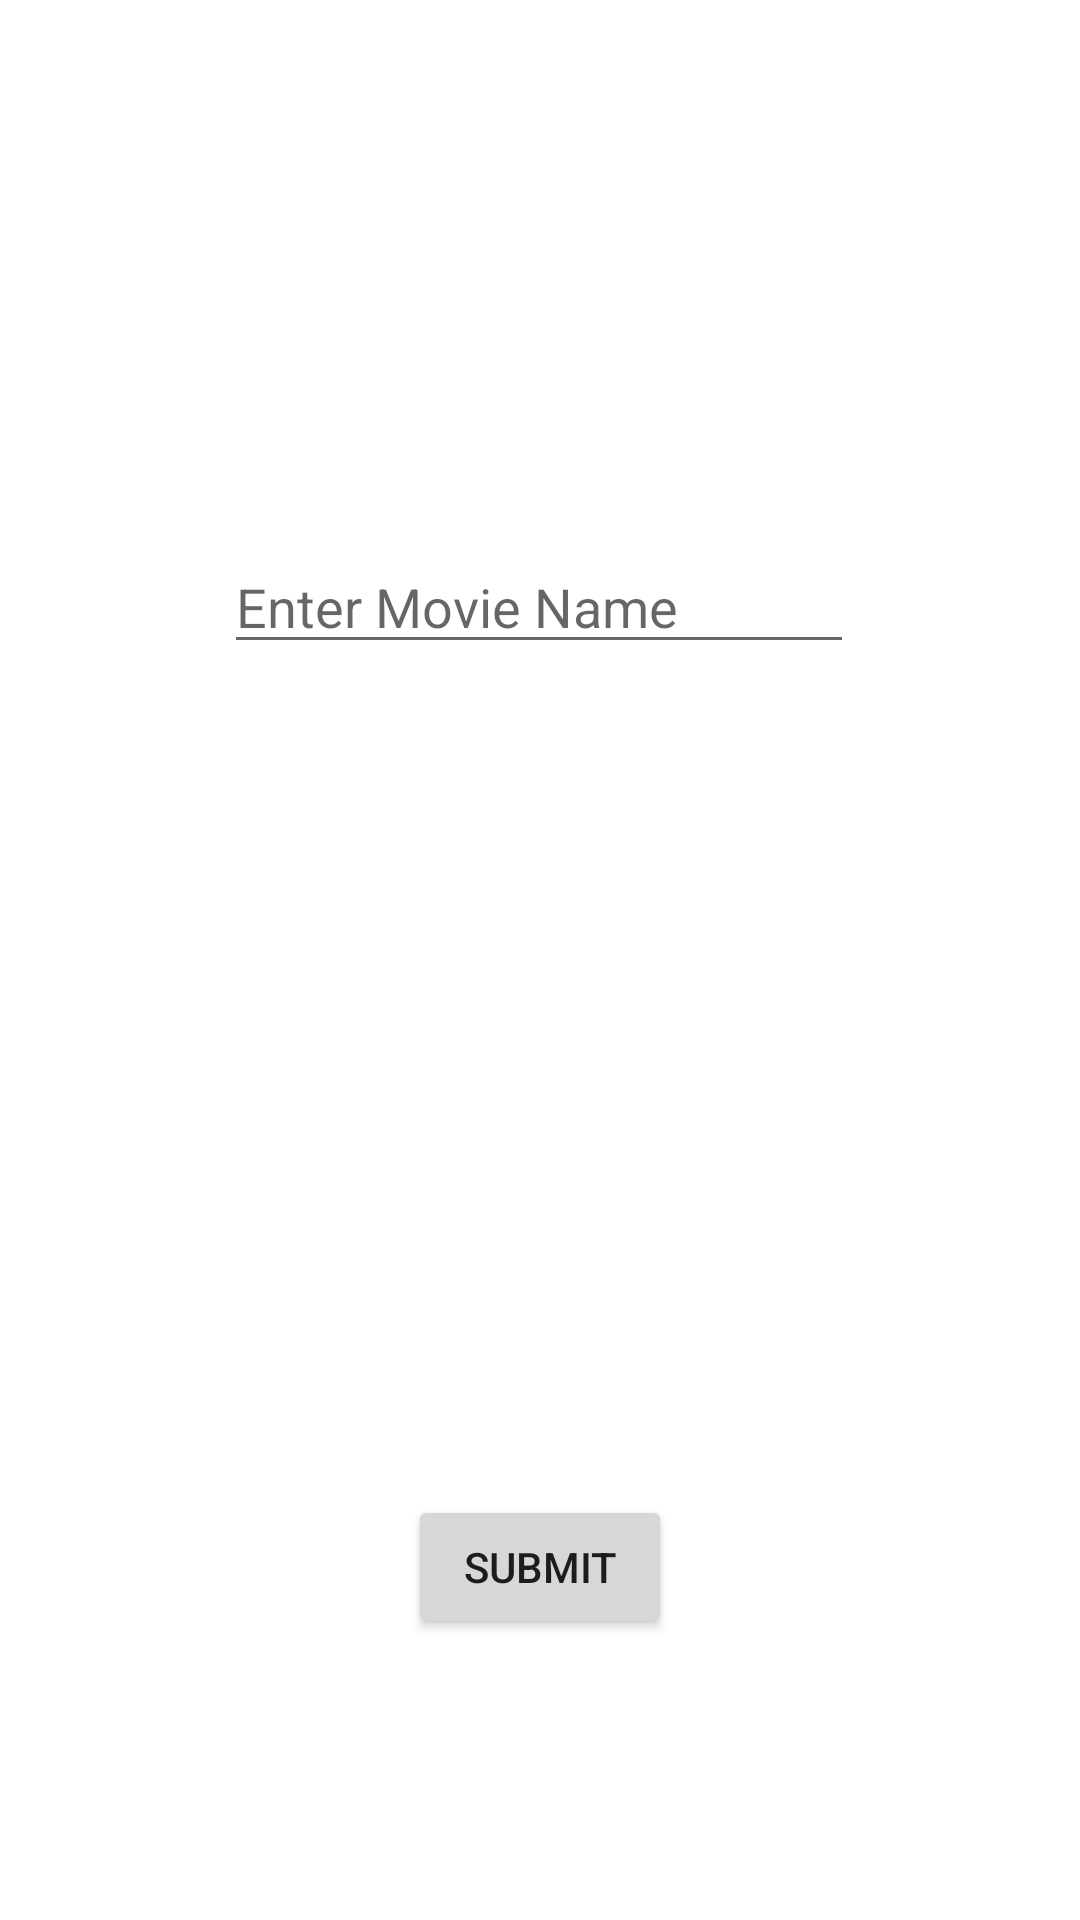

Android layout source for this screen:
<!-- AndroidManifest.xml: application theme Theme.NUMAD22Sp_SaurabhGade -->
<!-- res/layout/activity_api.xml -->
<?xml version="1.0" encoding="utf-8"?>
<androidx.constraintlayout.widget.ConstraintLayout xmlns:android="http://schemas.android.com/apk/res/android"
    xmlns:app="http://schemas.android.com/apk/res-auto"
    xmlns:tools="http://schemas.android.com/tools"
    android:layout_width="match_parent"
    android:layout_height="match_parent"
    tools:context=".ApiActivity">

    <EditText
        android:id="@+id/editTextMovieName"
        android:layout_width="wrap_content"
        android:layout_height="wrap_content"
        android:layout_marginTop="180dp"
        android:ems="10"
        android:inputType="textPersonName"
        android:hint="Enter Movie Name"
        app:layout_constraintEnd_toEndOf="parent"
        app:layout_constraintHorizontal_bias="0.497"
        app:layout_constraintStart_toStartOf="parent"
        app:layout_constraintTop_toTopOf="parent" />

    <Button
        android:id="@+id/submitMovieBtn"
        android:layout_width="wrap_content"
        android:layout_height="wrap_content"
        android:layout_marginTop="124dp"
        android:text="SUBMIT"
        app:layout_constraintEnd_toEndOf="parent"
        app:layout_constraintStart_toStartOf="parent"
        app:layout_constraintTop_toBottomOf="@+id/responseView1" />

    <TextView
        android:id="@+id/responseView1"
        android:layout_width="144dp"
        android:layout_height="37dp"
        android:layout_marginTop="116dp"
        app:layout_constraintEnd_toEndOf="parent"
        app:layout_constraintHorizontal_bias="0.5"
        app:layout_constraintStart_toStartOf="parent"
        app:layout_constraintTop_toBottomOf="@+id/editTextMovieName" />

</androidx.constraintlayout.widget.ConstraintLayout>
<!-- resources referenced by this layout -->
<resources>
  <style name="Theme.NUMAD22Sp_SaurabhGade" parent="Theme.MaterialComponents.DayNight.DarkActionBar">
          
          <item name="colorPrimary">@color/purple_500</item>
          <item name="colorPrimaryVariant">@color/purple_700</item>
          <item name="colorOnPrimary">@color/white</item>
          
          <item name="colorSecondary">@color/teal_200</item>
          <item name="colorSecondaryVariant">@color/teal_700</item>
          <item name="colorOnSecondary">@color/black</item>
          
          <item name="android:statusBarColor" tools:targetApi="l">?attr/colorPrimaryVariant</item>
          
      </style>
  <color name="purple_500">#FF6200EE</color>
  <color name="purple_700">#FF3700B3</color>
  <color name="white">#FFFFFFFF</color>
  <color name="teal_200">#FF03DAC5</color>
  <color name="teal_700">#FF018786</color>
  <color name="black">#FF000000</color>
</resources>
